Image classification data set "data2" (ikathuria/GestureRecognition on GitHub). Class labels (14): down gesture, eight hand gesture, five hand gesture, four hand gesture, left gesture, nine hand gesture, off gesture, one hand gesture, right gesture, seven hand gesture, six hand gesture, three hand gesture, two hand gesture, zero hand gesture.

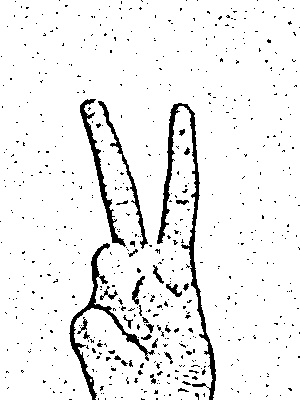
Label: two hand gesture

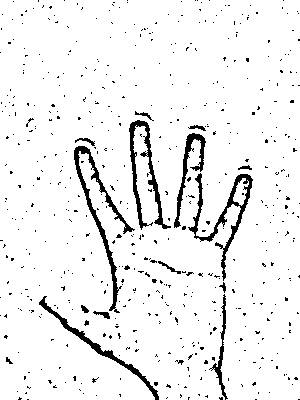
Label: five hand gesture

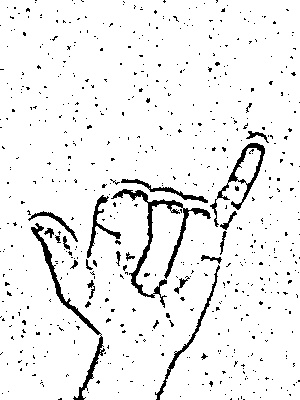
Label: six hand gesture

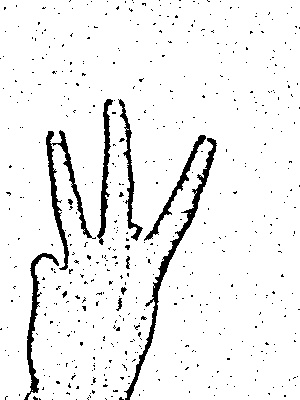
Label: three hand gesture

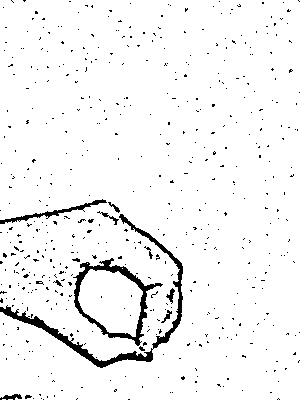
Label: zero hand gesture

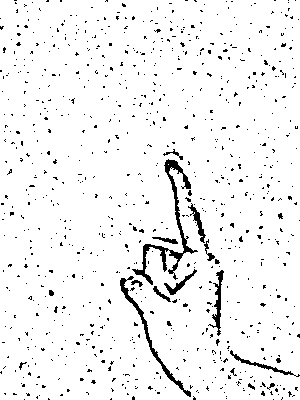
Label: one hand gesture
